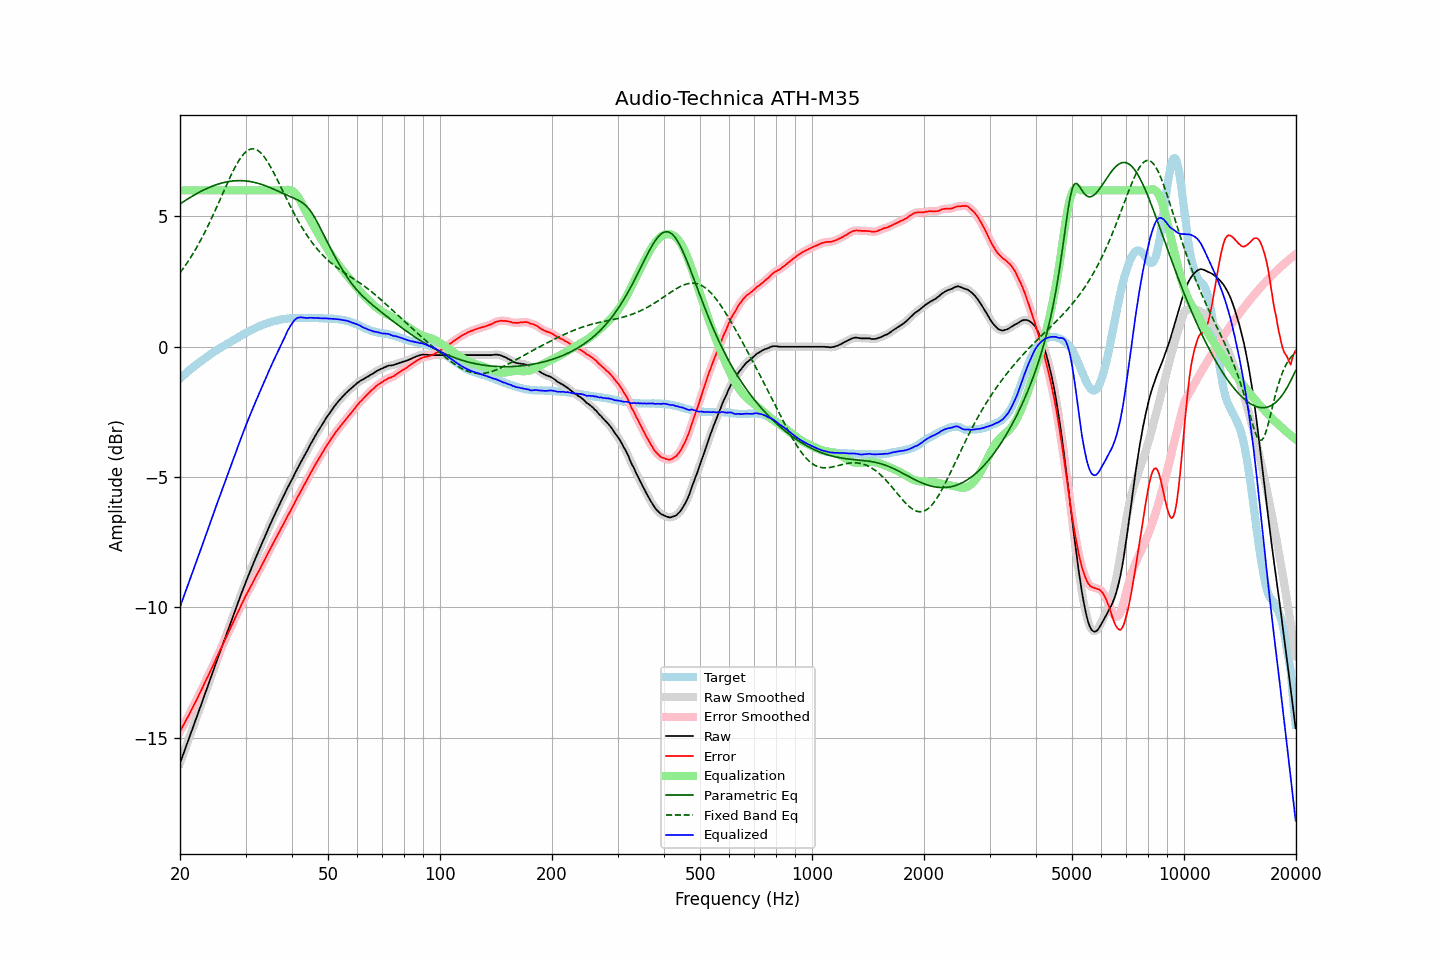

The file beside this chart, header and first rows:
frequency, raw, error, smoothed, error_smoothed, equalization, parametric_eq, fixed_band_eq, equalized_raw, equalized_smoothed, target
20.00, -15.98, -14.76, -15.98, -14.76, 6.00, 5.48, 2.84, -9.98, -9.98, -1.22
20.20, -15.81, -14.65, -15.81, -14.65, 6.00, 5.52, 2.92, -9.81, -9.81, -1.16
20.40, -15.64, -14.53, -15.64, -14.53, 6.00, 5.56, 3.00, -9.64, -9.64, -1.11
20.61, -15.47, -14.42, -15.47, -14.42, 6.00, 5.60, 3.09, -9.47, -9.47, -1.05
20.81, -15.30, -14.30, -15.30, -14.30, 6.00, 5.64, 3.18, -9.30, -9.30, -1.00
21.02, -15.13, -14.19, -15.13, -14.19, 6.00, 5.68, 3.27, -9.13, -9.13, -0.94
21.23, -14.96, -14.07, -14.96, -14.07, 6.00, 5.72, 3.37, -8.96, -8.96, -0.89
21.44, -14.79, -13.95, -14.79, -13.95, 6.00, 5.75, 3.46, -8.79, -8.79, -0.84
21.66, -14.62, -13.83, -14.62, -13.83, 6.00, 5.79, 3.56, -8.62, -8.62, -0.79
21.87, -14.45, -13.71, -14.45, -13.71, 6.00, 5.83, 3.67, -8.45, -8.45, -0.74
22.09, -14.28, -13.59, -14.28, -13.59, 6.00, 5.86, 3.77, -8.28, -8.28, -0.69
22.31, -14.11, -13.47, -14.11, -13.46, 6.00, 5.90, 3.88, -8.11, -8.11, -0.64
22.54, -13.93, -13.33, -13.93, -13.33, 6.00, 5.93, 3.99, -7.93, -7.93, -0.60
22.76, -13.76, -13.21, -13.76, -13.21, 6.00, 5.96, 4.11, -7.76, -7.76, -0.55
22.99, -13.59, -13.08, -13.59, -13.07, 6.00, 5.99, 4.22, -7.59, -7.59, -0.51
23.22, -13.41, -12.95, -13.41, -12.95, 6.00, 6.02, 4.34, -7.41, -7.41, -0.46
23.45, -13.24, -12.82, -13.24, -12.82, 6.00, 6.05, 4.46, -7.24, -7.24, -0.42
23.69, -13.07, -12.70, -13.07, -12.69, 6.00, 6.08, 4.59, -7.07, -7.07, -0.38
23.92, -12.90, -12.56, -12.90, -12.56, 6.00, 6.11, 4.72, -6.90, -6.90, -0.33
24.16, -12.72, -12.43, -12.72, -12.44, 6.00, 6.13, 4.85, -6.72, -6.72, -0.28
24.40, -12.55, -12.30, -12.55, -12.30, 6.00, 6.16, 4.98, -6.55, -6.55, -0.25
24.65, -12.38, -12.17, -12.37, -12.17, 6.00, 6.18, 5.11, -6.38, -6.37, -0.21
24.89, -12.20, -12.03, -12.20, -12.04, 6.00, 6.21, 5.25, -6.20, -6.20, -0.17
25.14, -12.03, -11.90, -12.03, -11.90, 6.00, 6.23, 5.38, -6.03, -6.03, -0.13
25.39, -11.86, -11.77, -11.86, -11.77, 6.00, 6.25, 5.52, -5.86, -5.86, -0.09
25.65, -11.69, -11.64, -11.69, -11.64, 6.00, 6.27, 5.66, -5.69, -5.69, -0.05
25.91, -11.52, -11.51, -11.52, -11.51, 6.00, 6.28, 5.80, -5.52, -5.52, -0.01
26.16, -11.35, -11.38, -11.35, -11.38, 6.00, 6.30, 5.94, -5.35, -5.35, 0.03
26.43, -11.18, -11.24, -11.18, -11.24, 6.00, 6.31, 6.08, -5.18, -5.18, 0.06
26.69, -11.01, -11.11, -11.01, -11.11, 6.00, 6.33, 6.22, -5.01, -5.01, 0.10
26.96, -10.84, -10.98, -10.84, -10.98, 6.00, 6.34, 6.35, -4.84, -4.84, 0.14
27.23, -10.67, -10.84, -10.67, -10.84, 6.00, 6.35, 6.48, -4.67, -4.67, 0.17
27.50, -10.50, -10.71, -10.50, -10.71, 6.00, 6.36, 6.61, -4.50, -4.50, 0.21
27.77, -10.33, -10.57, -10.33, -10.57, 6.00, 6.36, 6.74, -4.33, -4.33, 0.25
28.05, -10.16, -10.44, -10.16, -10.44, 6.00, 6.37, 6.86, -4.16, -4.16, 0.28
28.33, -10.00, -10.31, -10.00, -10.31, 6.00, 6.37, 6.97, -4.00, -4.00, 0.32
28.62, -9.83, -10.19, -9.83, -10.19, 6.00, 6.37, 7.08, -3.83, -3.83, 0.35
28.90, -9.67, -10.06, -9.67, -10.06, 6.00, 6.37, 7.18, -3.67, -3.67, 0.39
29.19, -9.50, -9.92, -9.50, -9.93, 6.00, 6.37, 7.27, -3.50, -3.50, 0.42
29.48, -9.34, -9.80, -9.34, -9.80, 6.00, 6.37, 7.35, -3.34, -3.34, 0.46
29.78, -9.17, -9.67, -9.17, -9.67, 6.00, 6.37, 7.42, -3.17, -3.17, 0.50
30.08, -9.01, -9.54, -9.01, -9.55, 6.00, 6.36, 7.48, -3.01, -3.01, 0.53
30.38, -8.86, -9.43, -8.86, -9.43, 6.00, 6.35, 7.53, -2.86, -2.86, 0.57
30.68, -8.71, -9.31, -8.71, -9.31, 6.00, 6.35, 7.56, -2.71, -2.71, 0.60
30.99, -8.56, -9.20, -8.56, -9.19, 6.00, 6.34, 7.59, -2.56, -2.56, 0.64
31.30, -8.41, -9.08, -8.41, -9.07, 6.00, 6.32, 7.60, -2.41, -2.41, 0.66
31.61, -8.26, -8.95, -8.26, -8.96, 6.00, 6.31, 7.59, -2.26, -2.26, 0.69
31.93, -8.11, -8.83, -8.11, -8.84, 6.00, 6.30, 7.58, -2.11, -2.11, 0.72
32.24, -7.97, -8.72, -7.97, -8.72, 6.00, 6.28, 7.55, -1.97, -1.97, 0.75
32.57, -7.83, -8.61, -7.83, -8.61, 6.00, 6.26, 7.51, -1.83, -1.83, 0.78
32.89, -7.69, -8.50, -7.69, -8.49, 6.00, 6.24, 7.45, -1.69, -1.69, 0.81
33.22, -7.54, -8.37, -7.54, -8.37, 6.00, 6.22, 7.39, -1.54, -1.54, 0.83
33.55, -7.40, -8.25, -7.40, -8.25, 6.00, 6.20, 7.32, -1.40, -1.40, 0.86
33.89, -7.26, -8.13, -7.26, -8.13, 6.00, 6.18, 7.23, -1.26, -1.26, 0.87
34.23, -7.12, -8.01, -7.12, -8.01, 6.00, 6.16, 7.14, -1.12, -1.12, 0.89
34.57, -6.97, -7.89, -6.97, -7.89, 6.00, 6.13, 7.04, -0.97, -0.97, 0.92
34.92, -6.83, -7.77, -6.83, -7.77, 6.00, 6.11, 6.94, -0.83, -0.83, 0.94
35.27, -6.70, -7.66, -6.70, -7.65, 6.00, 6.08, 6.83, -0.70, -0.70, 0.96
35.62, -6.56, -7.53, -6.56, -7.54, 6.00, 6.05, 6.71, -0.56, -0.56, 0.97
35.97, -6.43, -7.42, -6.43, -7.42, 6.00, 6.03, 6.59, -0.43, -0.43, 0.99
... 635 more rows
